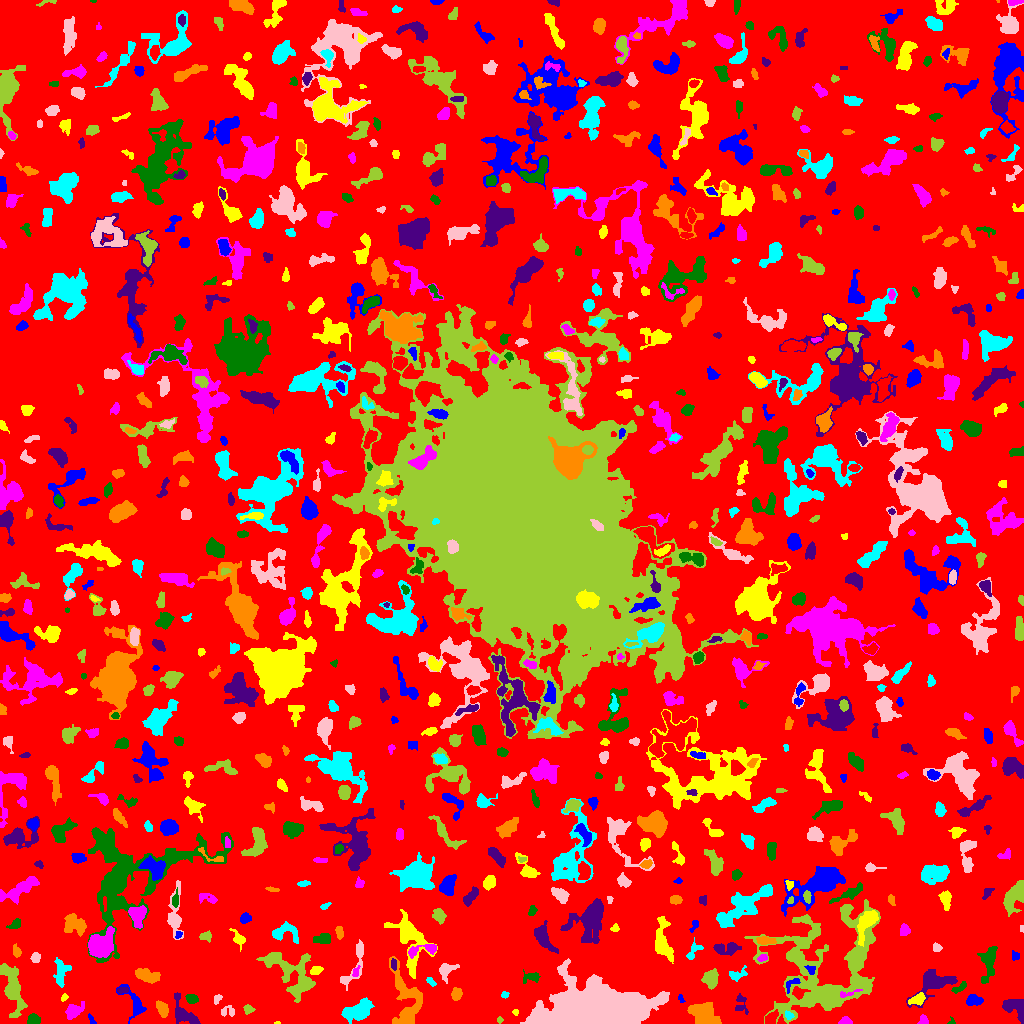

Values plotted in this chart, from the file beside it:
ID, X, Y, A, B, theta, total_flux, mu_max, mu_median, mu_mean, R_fwhm, R_e, R10, R90, x_start, x_end, y_start, y_end, area, greylevel
0, 514.1, 511.8, 307, 298.8, 0.7503, 1097118, 8.0, 1.0, 1.451, 121.5, 228.9, 89.75, 373.8, 0, 1023, 0, 1023, 756013, 1.451
1, 91.06, 4.2, 3.258, 0.9863, -1.063, 35.0, 2.0, 1.0, 0.6481, 3.29, 2.257, 0.7979, 3.09, 88, 96, 0, 10, 54, 4.648
2, 277.3, 0.6842, 1.502, 0.7024, 0.1484, 19.0, 2.0, 1.0, 1.056, 2.111, 1.128, 0.0, 1.954, 274, 280, 0, 2, 18, 5.056
3, 845.4, 2.13, 2.912, 1.866, 0.0132, 355.0, 9.0, 4.0, 4.176, 3.478, 2.821, 1.128, 4.37, 838, 852, 0, 7, 85, 7.176
4, 951.1, 1.275, 1.886, 1.52, 0.548, 40.0, 3.0, 1.0, 1.081, 1.954, 1.596, 0.5642, 2.585, 947, 955, 0, 7, 37, 5.081
5, 184.5, 8.844, 8.535, 4.201, -0.7994, 919.0, 6.0, 2.0, 2.656, 7.247, 5.614, 2.185, 8.849, 174, 200, 0, 31, 346, 5.656
6, 162.2, 14.95, 3.561, 2.307, -0.9742, 265.0, 4.0, 2.0, 1.636, 5.202, 3.568, 1.382, 5.698, 156, 168, 6, 23, 162, 5.636
7, 357.5, 12.6, 7.928, 4.301, 0.483, 1248, 6.0, 3.0, 2.701, 9.339, 7.136, 2.764, 10.62, 341, 374, 0, 26, 462, 5.701
8, 228.2, 12.27, 3.974, 2.844, 0.05881, 145.0, 2.0, 1.0, 1.306, 5.917, 3.432, 1.493, 5.499, 221, 234, 7, 18, 111, 4.306
9, 499.5, 3.5, 1.384, 0.9574, 0.0, 24.0, 2.0, 1.0, 0.6316, 2.523, 1.493, 0.5642, 2.326, 497, 503, 0, 7, 38, 5.632
10, 771.1, 4.892, 3.806, 2.347, 0.8662, 315.0, 4.0, 2.0, 2.218, 5.47, 3.613, 1.493, 5.67, 765, 778, 0, 14, 142, 7.218
11, 134.7, 19.64, 9.43, 4.127, -1.022, 547.0, 5.0, 2.0, 1.873, 4.787, 5.14, 1.954, 8.649, 116, 146, 0, 39, 292, 4.873
12, 515.4, 11.2, 1.46, 1.378, -1.058, 69.0, 4.0, 1.0, 1.865, 2.394, 1.784, 0.5642, 2.985, 512, 518, 8, 14, 37, 6.865
13, 923.4, 2.679, 2.285, 2.196, 1.357, 140.0, 4.0, 2.0, 1.772, 3.7, 2.585, 0.9772, 4.222, 917, 928, 0, 9, 79, 5.772
14, 33.23, 3.693, 3.12, 2.439, 0.1743, 323.0, 5.0, 2.5, 2.605, 4.442, 3.432, 1.382, 5.352, 27, 40, 0, 10, 124, 5.605
15, 740.8, 19.84, 5.404, 3.039, -1.398, 198.0, 3.0, 1.0, 1.366, 3.656, 3.7, 1.382, 6.257, 735, 748, 9, 30, 145, 4.366
16, 703.2, 9.882, 6.604, 4.652, -0.4927, 2673, 15.0, 4.0, 5.2, 6.05, 6.531, 2.459, 10.78, 687, 721, 0, 21, 514, 8.2
17, 788.8, 7.952, 2.238, 1.715, -0.7141, 147.0, 5.0, 2.0, 2.262, 2.877, 2.459, 0.7979, 3.949, 785, 794, 4, 13, 65, 8.262
18, 590.6, 11.18, 18.98, 9.251, 0.0632, 117042, 215.0, 10.0, 26.79, 8.831, 12.33, 4.222, 25.85, 520, 669, 0, 65, 4369, 28.79
19, 248.6, 14.67, 2.381, 1.635, -0.2004, 91.0, 3.0, 1.0, 1.096, 2.932, 2.459, 0.9772, 3.868, 243, 255, 9, 19, 83, 5.096
20, 943.4, 15.5, 2.517, 1.143, -0.7462, 64.0, 4.0, 2.0, 1.6, 2.646, 1.784, 0.5642, 2.821, 939, 947, 12, 19, 40, 5.6
21, 973.4, 23.21, 4.014, 2.525, 0.0131, 351.0, 5.0, 2.0, 2.18, 4.222, 3.989, 1.596, 6.257, 966, 983, 18, 29, 161, 5.18
22, 917.8, 24.29, 3.694, 2.325, 0.4179, 313.0, 6.0, 2.0, 2.087, 3.989, 3.568, 1.262, 5.726, 908, 925, 18, 31, 150, 7.087
23, 73.31, 12.32, 4.228, 2.813, 0.5992, 828.0, 11.0, 3.0, 3.764, 4.26, 4.107, 1.596, 6.864, 65, 84, 4, 22, 220, 6.764
24, 191.4, 24.8, 2.833, 1.954, -0.3502, 246.0, 6.0, 2.0, 2.257, 3.827, 2.985, 1.128, 4.754, 185, 198, 20, 29, 109, 6.257
25, 1014, 16.49, 6.686, 4.085, -0.5064, 980.0, 8.0, 3.0, 3.072, 6.333, 5.412, 2.034, 8.575, 1002, 1023, 0, 24, 319, 6.072
26, 406.2, 25.35, 16.96, 7.216, -1.326, 2205, 9.0, 2.0, 2.597, 4.297, 9.219, 3.385, 14.34, 389, 422, 0, 67, 849, 5.597
27, 504.7, 28.87, 2.056, 1.547, 0.2616, 105.0, 4.0, 2.0, 2.143, 3.385, 2.257, 0.7979, 3.385, 501, 509, 25, 32, 49, 7.143
28, 217.9, 25.27, 2.355, 1.459, 1.037, 56.0, 2.0, 1.0, 0.8485, 3.568, 2.034, 0.7979, 3.29, 214, 222, 19, 29, 66, 4.848
29, 11.65, 37.2, 14.12, 4.083, -1.294, 1755, 7.0, 3.0, 2.655, 7.777, 7.818, 3.038, 12.27, 0, 27, 6, 60, 661, 5.655
30, 384.1, 26.03, 3.634, 1.821, -0.5707, 227.0, 4.0, 2.0, 2.58, 5.078, 3.09, 1.262, 4.787, 379, 391, 22, 31, 88, 5.58
31, 680.5, 24.23, 2.035, 1.205, -1.103, 48.0, 3.0, 1.0, 1.091, 2.034, 1.871, 0.5642, 3.038, 678, 685, 21, 29, 44, 5.091
32, 64.27, 25.96, 2.07, 1.416, 0.9102, 75.0, 3.0, 1.0, 1.596, 2.706, 2.185, 0.7979, 3.432, 61, 68, 22, 30, 47, 5.596
33, 847.2, 29.61, 6.268, 1.417, 0.2611, 126.0, 3.0, 1.0, 1.448, 3.338, 2.932, 1.128, 4.72, 840, 862, 26, 34, 87, 9.448
34, 959.3, 35.77, 4.589, 1.756, 0.5823, 151.0, 3.0, 1.0, 1.495, 3.868, 3.29, 1.262, 5.109, 951, 966, 30, 42, 101, 5.495
35, 122.7, 33.12, 2.85, 1.342, 0.08943, 104.0, 3.0, 1.0, 1.529, 3.038, 2.326, 0.9772, 3.868, 117, 128, 30, 36, 68, 6.529
36, 456.2, 29.28, 2.978, 2.388, 1.324, 294.0, 5.0, 2.0, 2.371, 4.146, 3.385, 1.262, 5.323, 451, 462, 23, 36, 124, 5.371
37, 430.3, 42.22, 2.906, 1.486, -0.7963, 126.0, 4.0, 2.0, 1.938, 3.568, 2.523, 0.9772, 4.029, 426, 436, 37, 46, 65, 4.938
38, 354.9, 60.56, 15.45, 3.751, 1.186, 633.0, 4.0, 2.0, 2.01, 8.195, 5.754, 2.185, 8.921, 340, 363, 33, 84, 315, 5.01
39, 710.1, 44.35, 4.153, 3.532, 1.347, 634.0, 6.0, 2.0, 2.62, 5.917, 4.687, 1.784, 7.485, 701, 718, 34, 55, 242, 5.62
40, 184, 46.07, 1.268, 0.9312, 0.1486, 27.0, 3.0, 1.0, 1.0, 1.493, 1.262, 0.0, 2.111, 181, 187, 43, 48, 27, 5.0
41, 791.3, 39.08, 4.991, 2.365, 0.6257, 123.0, 3.0, 1.0, 1.218, 3.241, 3.038, 1.128, 4.853, 786, 800, 30, 45, 101, 7.218
42, 315.4, 53.26, 2.995, 1.31, 0.184, 78.0, 2.0, 1.0, 0.7959, 4.068, 2.459, 0.9772, 3.742, 310, 323, 49, 57, 98, 4.796
43, 355.8, 51.84, 2.666, 1.524, 1.294, 68.0, 2.0, 1.0, 1.079, 4.068, 2.326, 0.9772, 3.785, 352, 360, 47, 58, 63, 6.079
44, 531.8, 46.28, 4.572, 2.584, 0.01618, 213.0, 4.0, 1.0, 1.521, 4.37, 3.7, 1.382, 5.944, 523, 540, 40, 54, 140, 6.521
45, 933.5, 39.85, 11.15, 5.68, 0.542, 1241, 6.0, 2.0, 2.143, 7.421, 7.001, 2.706, 11.91, 906, 957, 16, 54, 579, 5.143
46, 147.8, 47.44, 6.673, 2.973, -0.2759, 628.0, 4.0, 2.0, 2.275, 8.098, 5.441, 2.185, 8.156, 135, 160, 40, 55, 276, 5.275
47, 736.7, 48.57, 4.797, 2.642, 0.3822, 286.0, 5.0, 2.0, 1.972, 3.656, 3.568, 1.382, 5.971, 729, 747, 42, 58, 145, 4.972
48, 445.8, 52.75, 4.649, 3.59, 0.9297, 508.0, 6.0, 2.0, 2.579, 5.109, 4.146, 1.596, 6.723, 439, 459, 40, 60, 197, 5.579
49, 296.6, 45.56, 13.83, 9.318, -0.793, 1830, 7.0, 2.0, 2.293, 6.507, 8.556, 3.192, 13.8, 256, 315, 21, 71, 798, 5.293
50, 633.3, 58.79, 9.588, 5.225, 1.53, 2514, 12.0, 3.0, 3.769, 7.421, 7.225, 2.706, 11.86, 613, 647, 38, 86, 667, 6.769
51, 811.1, 53.95, 2.39, 1.927, -0.5949, 87.0, 3.0, 1.0, 1.176, 2.646, 2.459, 0.7979, 4.068, 804, 815, 49, 58, 74, 8.176
52, 408.5, 84.52, 16.14, 7.824, -1.213, 2103, 5.0, 2.0, 2.48, 10.94, 9.407, 3.656, 14.37, 384, 437, 45, 114, 848, 5.48
53, 762.9, 65.31, 2.606, 1.409, 0.1409, 74.0, 2.0, 1.0, 1.121, 3.989, 2.394, 0.9772, 3.656, 757, 767, 62, 69, 66, 6.121
54, 133.5, 149.5, 38.96, 26.01, 0.5018, 16831, 10.0, 4.0, 4.515, 22.28, 21.01, 8.078, 31.62, 87, 233, 61, 196, 3728, 5.515
55, 393.8, 59.28, 2.871, 1.243, -1.49, 94.0, 3.0, 2.0, 1.446, 3.241, 2.459, 0.9772, 3.7, 391, 396, 53, 65, 65, 7.446
56, 16.35, 72.07, 3.098, 1.867, -1.312, 182.0, 5.0, 2.0, 2.022, 2.764, 2.985, 1.128, 4.687, 13, 21, 66, 80, 90, 5.022
57, 60.95, 51.6, 7.044, 3.477, 1.518, 519.0, 4.0, 2.0, 1.929, 7.313, 5.202, 2.185, 8.195, 53, 71, 36, 66, 269, 4.929
58, 35.4, 65.36, 2.164, 1.94, 1.472, 86.0, 3.0, 1.0, 0.9556, 2.646, 2.459, 0.7979, 4.029, 30, 40, 61, 71, 90, 4.956
59, 277.5, 62.82, 7.365, 3, -0.5931, 430.0, 5.0, 2.0, 2.077, 4.297, 4.297, 1.596, 7.069, 266, 292, 51, 71, 207, 7.077
... 777 more rows
